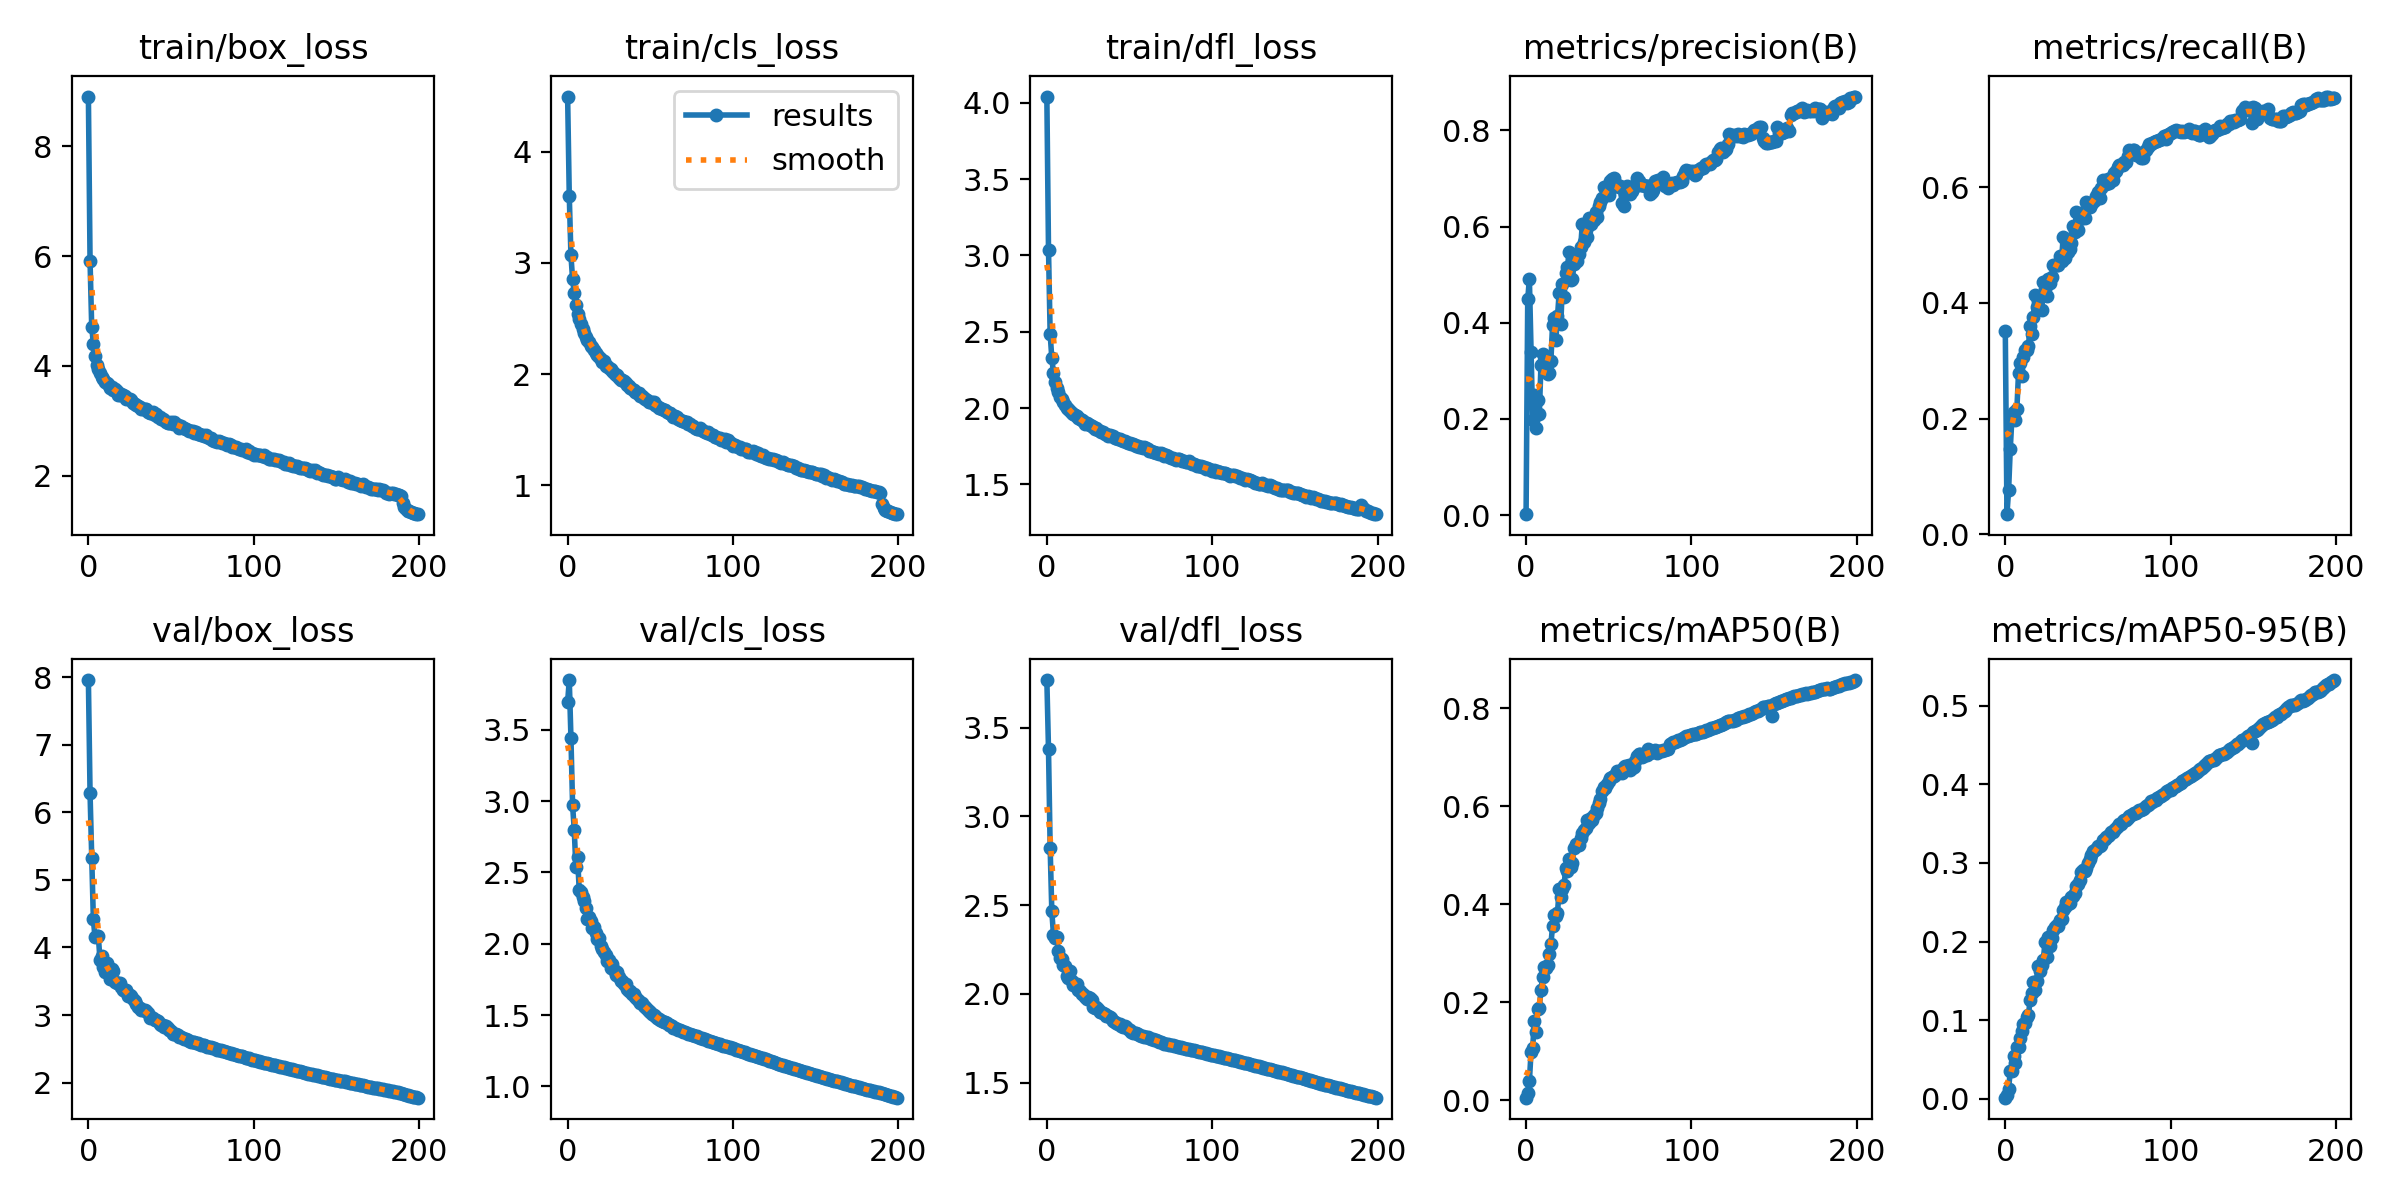

Data behind this chart, as committed beside it:
epoch, train/box_loss, train/cls_loss, train/dfl_loss, metrics/precision(B), metrics/recall(B), metrics/mAP50(B), metrics/mAP50-95(B), val/box_loss, val/cls_loss, val/dfl_loss, lr/pg0, lr/pg1, lr/pg2
0, 8.907, 4.495, 4.04, 0.00213, 0.3514, 0.00531, 0.0015, 7.957, 3.694, 3.767, 0.00333, 0.00333, 0.00333
1, 5.909, 3.601, 3.038, 0.4486, 0.03503, 0.01397, 0.00452, 6.279, 3.849, 3.377, 0.00663, 0.00663, 0.00663
2, 4.71, 3.068, 2.485, 0.4913, 0.07656, 0.03838, 0.01271, 5.33, 3.446, 2.822, 0.009897, 0.009897, 0.009897
3, 4.404, 2.853, 2.328, 0.3401, 0.1477, 0.09866, 0.03569, 4.417, 2.971, 2.465, 0.009851, 0.009851, 0.009851
4, 4.17, 2.731, 2.231, 0.1971, 0.2007, 0.1076, 0.03547, 4.148, 2.799, 2.332, 0.009851, 0.009851, 0.009851
5, 4.013, 2.617, 2.17, 0.2491, 0.2111, 0.1617, 0.0546, 4.165, 2.535, 2.312, 0.009802, 0.009802, 0.009802
6, 3.945, 2.543, 2.13, 0.1813, 0.1981, 0.1384, 0.04507, 4.168, 2.61, 2.321, 0.009753, 0.009753, 0.009753
7, 3.874, 2.495, 2.105, 0.2385, 0.2167, 0.187, 0.06645, 3.82, 2.379, 2.239, 0.009703, 0.009703, 0.009703
8, 3.797, 2.451, 2.072, 0.2103, 0.2795, 0.1876, 0.06629, 3.874, 2.361, 2.202, 0.009654, 0.009654, 0.009654
9, 3.752, 2.408, 2.058, 0.3123, 0.2956, 0.2249, 0.07769, 3.704, 2.33, 2.194, 0.009604, 0.009604, 0.009604
10, 3.699, 2.365, 2.038, 0.335, 0.2735, 0.2518, 0.0866, 3.638, 2.301, 2.16, 0.009555, 0.009555, 0.009555
11, 3.681, 2.336, 2.022, 0.3209, 0.307, 0.2715, 0.09503, 3.775, 2.248, 2.155, 0.009505, 0.009505, 0.009505
12, 3.666, 2.303, 2, 0.3077, 0.3179, 0.2704, 0.09625, 3.712, 2.173, 2.101, 0.009456, 0.009456, 0.009456
13, 3.594, 2.285, 1.991, 0.2945, 0.3183, 0.2766, 0.1044, 3.526, 2.187, 2.092, 0.009406, 0.009406, 0.009406
14, 3.609, 2.248, 1.978, 0.2957, 0.3253, 0.2991, 0.1064, 3.679, 2.159, 2.128, 0.009357, 0.009357, 0.009357
15, 3.567, 2.243, 1.971, 0.3201, 0.3601, 0.3182, 0.1258, 3.647, 2.111, 2.07, 0.009307, 0.009307, 0.009307
16, 3.576, 2.216, 1.958, 0.3953, 0.3464, 0.355, 0.1349, 3.491, 2.114, 2.051, 0.009258, 0.009258, 0.009258
17, 3.545, 2.194, 1.954, 0.4095, 0.376, 0.379, 0.149, 3.468, 2.078, 2.049, 0.009208, 0.009208, 0.009208
18, 3.475, 2.176, 1.947, 0.3644, 0.413, 0.377, 0.1389, 3.47, 2.036, 2.055, 0.009158, 0.009158, 0.009158
19, 3.476, 2.156, 1.935, 0.4144, 0.3927, 0.3822, 0.1503, 3.474, 2.039, 2.02, 0.009109, 0.009109, 0.009109
20, 3.486, 2.138, 1.926, 0.4618, 0.4053, 0.431, 0.1687, 3.419, 1.984, 2.014, 0.009059, 0.009059, 0.009059
21, 3.46, 2.111, 1.923, 0.3983, 0.4111, 0.4145, 0.1627, 3.365, 1.964, 2.001, 0.00901, 0.00901, 0.00901
22, 3.442, 2.116, 1.914, 0.4797, 0.3875, 0.431, 0.1696, 3.35, 1.943, 2, 0.00896, 0.00896, 0.00896
23, 3.4, 2.071, 1.894, 0.4545, 0.4369, 0.4395, 0.1764, 3.368, 1.92, 1.979, 0.008911, 0.008911, 0.008911
24, 3.397, 2.071, 1.901, 0.5041, 0.4247, 0.4745, 0.1998, 3.284, 1.882, 1.973, 0.008861, 0.008861, 0.008861
25, 3.39, 2.054, 1.894, 0.515, 0.4125, 0.4674, 0.1806, 3.303, 1.885, 1.983, 0.008812, 0.008812, 0.008812
26, 3.373, 2.043, 1.889, 0.5478, 0.4409, 0.4918, 0.2052, 3.286, 1.831, 1.974, 0.008762, 0.008762, 0.008762
27, 3.327, 2.025, 1.881, 0.4884, 0.4352, 0.4755, 0.1944, 3.244, 1.859, 1.963, 0.008713, 0.008713, 0.008713
28, 3.312, 2.007, 1.873, 0.491, 0.4455, 0.4839, 0.205, 3.202, 1.814, 1.927, 0.008663, 0.008663, 0.008663
29, 3.284, 1.994, 1.865, 0.5225, 0.4659, 0.5144, 0.2152, 3.168, 1.782, 1.922, 0.008614, 0.008614, 0.008614
30, 3.275, 1.995, 1.873, 0.5368, 0.4653, 0.5224, 0.2189, 3.12, 1.801, 1.925, 0.008564, 0.008564, 0.008564
31, 3.256, 1.962, 1.855, 0.5294, 0.4658, 0.521, 0.221, 3.103, 1.766, 1.916, 0.008515, 0.008515, 0.008515
32, 3.219, 1.947, 1.852, 0.5433, 0.4647, 0.52, 0.22, 3.077, 1.736, 1.896, 0.008466, 0.008466, 0.008466
33, 3.205, 1.944, 1.844, 0.5567, 0.4807, 0.5344, 0.2272, 3.075, 1.738, 1.898, 0.008416, 0.008416, 0.008416
34, 3.214, 1.934, 1.843, 0.6049, 0.4732, 0.5462, 0.2289, 3.067, 1.721, 1.894, 0.008367, 0.008367, 0.008367
35, 3.204, 1.921, 1.833, 0.5673, 0.5141, 0.5524, 0.2405, 3.061, 1.715, 1.884, 0.008317, 0.008317, 0.008317
36, 3.165, 1.901, 1.832, 0.5934, 0.4777, 0.5566, 0.2437, 3.027, 1.683, 1.877, 0.008268, 0.008268, 0.008268
37, 3.143, 1.891, 1.821, 0.5785, 0.5072, 0.5715, 0.2508, 2.959, 1.671, 1.876, 0.008218, 0.008218, 0.008218
38, 3.142, 1.875, 1.821, 0.6175, 0.4875, 0.5658, 0.2478, 2.976, 1.672, 1.87, 0.008169, 0.008169, 0.008169
39, 3.152, 1.868, 1.821, 0.6058, 0.4929, 0.5768, 0.2488, 2.954, 1.648, 1.864, 0.008119, 0.008119, 0.008119
40, 3.099, 1.86, 1.816, 0.6153, 0.5028, 0.5712, 0.2566, 2.919, 1.647, 1.847, 0.00807, 0.00807, 0.00807
41, 3.115, 1.844, 1.804, 0.6145, 0.5322, 0.5827, 0.2583, 2.92, 1.627, 1.842, 0.00802, 0.00802, 0.00802
42, 3.062, 1.834, 1.803, 0.6308, 0.5223, 0.5856, 0.2613, 2.906, 1.613, 1.837, 0.007971, 0.007971, 0.007971
43, 3.063, 1.826, 1.801, 0.6201, 0.5573, 0.5974, 0.2704, 2.868, 1.599, 1.828, 0.007921, 0.007921, 0.007921
44, 3.034, 1.804, 1.796, 0.642, 0.5256, 0.6065, 0.2731, 2.853, 1.588, 1.832, 0.007872, 0.007872, 0.007872
45, 3.033, 1.8, 1.794, 0.6506, 0.5447, 0.6157, 0.2782, 2.858, 1.587, 1.821, 0.007822, 0.007822, 0.007822
46, 3.011, 1.784, 1.786, 0.6586, 0.5561, 0.632, 0.2883, 2.829, 1.566, 1.815, 0.007772, 0.007772, 0.007772
47, 2.983, 1.774, 1.783, 0.6832, 0.5497, 0.6392, 0.2914, 2.832, 1.555, 1.817, 0.007723, 0.007723, 0.007723
48, 2.962, 1.77, 1.781, 0.6795, 0.5462, 0.6374, 0.2895, 2.814, 1.546, 1.811, 0.007673, 0.007673, 0.007673
49, 2.965, 1.752, 1.77, 0.6672, 0.5747, 0.6448, 0.2939, 2.772, 1.531, 1.8, 0.007624, 0.007624, 0.007624
50, 2.975, 1.753, 1.77, 0.6646, 0.5669, 0.6521, 0.2992, 2.758, 1.521, 1.796, 0.007574, 0.007574, 0.007574
51, 2.947, 1.745, 1.762, 0.6945, 0.5655, 0.6574, 0.3053, 2.724, 1.511, 1.786, 0.007525, 0.007525, 0.007525
52, 2.97, 1.747, 1.765, 0.6986, 0.5702, 0.6596, 0.3103, 2.721, 1.501, 1.782, 0.007476, 0.007476, 0.007476
53, 2.933, 1.723, 1.756, 0.7015, 0.5751, 0.6627, 0.3153, 2.713, 1.492, 1.779, 0.007426, 0.007426, 0.007426
54, 2.922, 1.713, 1.754, 0.6907, 0.5775, 0.6637, 0.316, 2.699, 1.481, 1.777, 0.007377, 0.007377, 0.007377
55, 2.874, 1.697, 1.751, 0.6846, 0.5851, 0.6721, 0.3171, 2.677, 1.472, 1.774, 0.007327, 0.007327, 0.007327
56, 2.903, 1.694, 1.746, 0.6815, 0.5919, 0.6712, 0.3217, 2.674, 1.465, 1.768, 0.007278, 0.007278, 0.007278
57, 2.867, 1.688, 1.742, 0.6834, 0.5821, 0.6727, 0.3218, 2.661, 1.46, 1.764, 0.007228, 0.007228, 0.007228
58, 2.863, 1.677, 1.739, 0.6491, 0.5991, 0.6681, 0.3227, 2.646, 1.454, 1.761, 0.007178, 0.007178, 0.007178
59, 2.848, 1.677, 1.742, 0.6423, 0.6125, 0.6806, 0.329, 2.639, 1.45, 1.757, 0.007129, 0.007129, 0.007129
... 140 more rows
